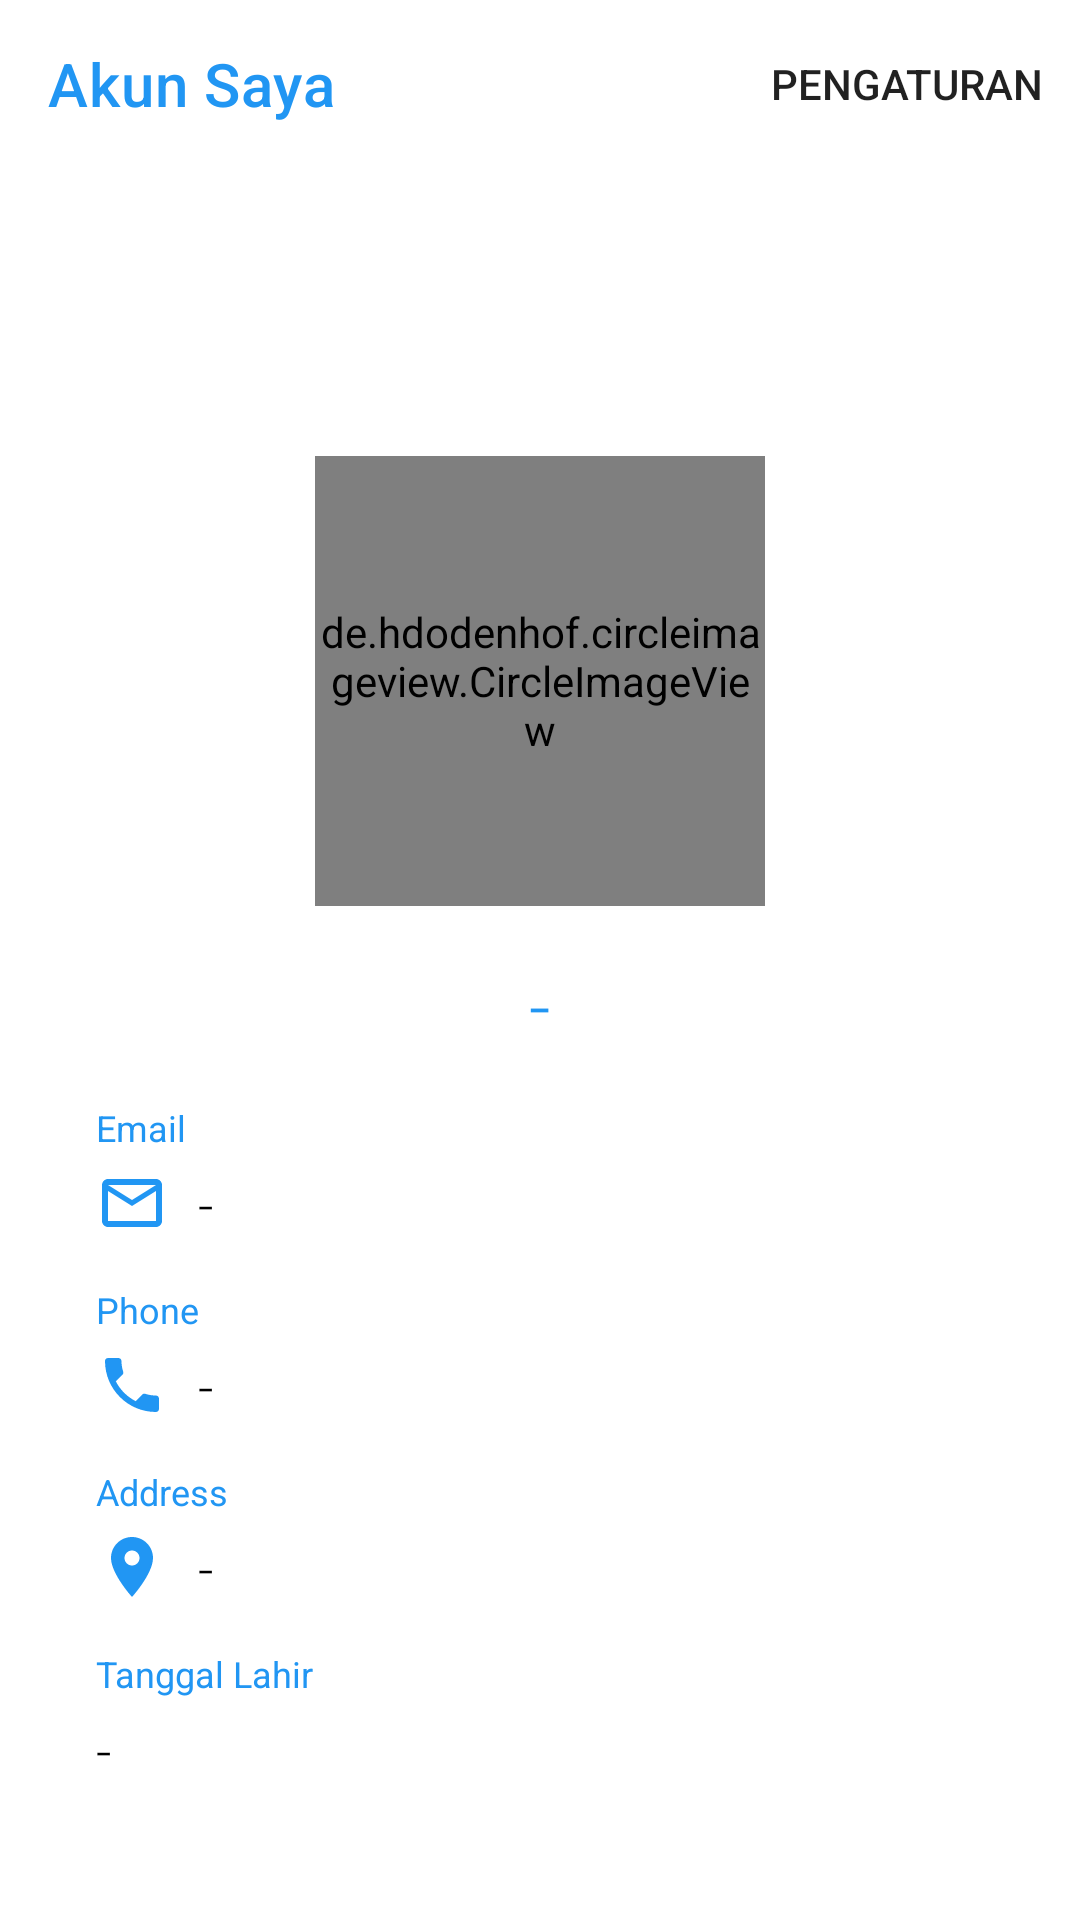

This screen was rendered from an Android layout file. Write that file and the resources it references.
<!-- AndroidManifest.xml: application theme AppTheme.Launcher -->
<!-- res/layout/fragment_profile.xml -->
<?xml version="1.0" encoding="utf-8"?>
<FrameLayout xmlns:android="http://schemas.android.com/apk/res/android"
    xmlns:app="http://schemas.android.com/apk/res-auto"
    xmlns:tools="http://schemas.android.com/tools"
    android:layout_width="match_parent"
    android:layout_height="match_parent"
    android:background="@android:color/transparent"
    tools:context=".profile.ProfileFragment">

    <ScrollView
        android:layout_width="match_parent"
        android:layout_height="match_parent">

        <LinearLayout
            android:layout_width="match_parent"
            android:layout_height="match_parent"
            android:layout_marginBottom="40dp"
            android:orientation="vertical">
            <RelativeLayout
                android:id="@+id/rellay1"
                android:layout_width="match_parent"
                android:layout_height="wrap_content"
                android:background="#ffffff"
                android:paddingBottom="20dp">

                <com.google.android.material.appbar.AppBarLayout
                    android:id="@+id/appBarLayout"
                    android:layout_width="match_parent"
                    android:layout_height="wrap_content"
                    app:layout_constraintTop_toTopOf="parent">

                    <com.google.android.material.appbar.MaterialToolbar
                        android:id="@+id/profileTopAppBar"
                        android:layout_width="match_parent"
                        android:layout_height="?attr/actionBarSize"
                        android:background="@color/primaryWhite"
                        app:title="Akun Saya"
                        app:menu="@menu/top_bar_profile"
                        app:titleTextColor="@color/colorPrimary" />

                </com.google.android.material.appbar.AppBarLayout>

            </RelativeLayout>

            <androidx.constraintlayout.widget.ConstraintLayout
                android:layout_width="match_parent"
                android:layout_height="wrap_content"
                android:layout_marginTop="76dp"
                android:orientation="vertical">

                <de.hdodenhof.circleimageview.CircleImageView
                    android:id="@+id/profile_image"
                    android:layout_width="150dp"
                    android:layout_height="150dp"
                    android:src="@drawable/no_avatar"
                    app:civ_border_color="#BBDEFB"
                    app:civ_border_width="2dp"
                    app:layout_constraintEnd_toEndOf="parent"
                    app:layout_constraintStart_toStartOf="parent"
                    app:layout_constraintTop_toTopOf="parent" />

                <TextView
                    android:id="@+id/nameUser"
                    android:layout_width="wrap_content"
                    android:layout_height="wrap_content"
                    android:layout_centerHorizontal="true"
                    android:layout_marginTop="16dp"
                    android:fontFamily="sans-serif-light"
                    android:text="-"
                    android:textColor="@color/colorPrimary"
                    android:textSize="25sp"
                    app:layout_constraintEnd_toEndOf="parent"
                    app:layout_constraintStart_toStartOf="parent"
                    app:layout_constraintTop_toBottomOf="@+id/profile_image" />

                <LinearLayout
                    android:layout_width="match_parent"
                    android:layout_height="wrap_content"
                    android:layout_centerInParent="true"
                    android:layout_marginHorizontal="32dp"
                    android:layout_marginTop="16dp"
                    android:orientation="vertical"
                    app:layout_constraintTop_toBottomOf="@+id/nameUser"
                    tools:layout_editor_absoluteX="32dp">

                    <LinearLayout
                        android:layout_width="match_parent"
                        android:layout_height="wrap_content"
                        android:orientation="vertical">

                        <TextView
                            android:layout_width="wrap_content"
                            android:layout_height="wrap_content"
                            android:layout_marginBottom="5dp"
                            android:text="@string/email"
                            android:textColor="@color/colorPrimary"
                            android:textSize="12sp" />

                        <TextView
                            android:id="@+id/emailUser"
                            android:layout_width="wrap_content"
                            android:layout_height="wrap_content"
                            android:drawableStart="@drawable/ic_mail"
                            android:drawablePadding="10dp"
                            android:drawableTint="@color/colorPrimary"
                            android:fontFamily="sans-serif-light"
                            android:text="-"
                            android:textColor="#000000"
                            android:textSize="18sp" />

                    </LinearLayout>

                    <LinearLayout
                        android:layout_width="match_parent"
                        android:layout_height="wrap_content"
                        android:layout_marginTop="15dp"
                        android:orientation="vertical">

                        <TextView
                            android:layout_width="wrap_content"
                            android:layout_height="wrap_content"
                            android:layout_marginBottom="5dp"
                            android:text="@string/phone"
                            android:textColor="@color/colorPrimary"
                            android:textSize="12sp" />

                        <TextView
                            android:id="@+id/phoneUser"
                            android:layout_width="wrap_content"
                            android:layout_height="wrap_content"
                            android:drawableStart="@drawable/ic_phone"
                            android:drawablePadding="10dp"
                            android:drawableTint="@color/colorPrimary"
                            android:fontFamily="sans-serif-light"
                            android:text="-"
                            android:textColor="#000000"
                            android:textSize="18sp" />

                    </LinearLayout>

                    <LinearLayout
                        android:layout_width="match_parent"
                        android:layout_height="wrap_content"
                        android:layout_marginTop="15dp"
                        android:orientation="vertical">

                        <TextView
                            android:layout_width="wrap_content"
                            android:layout_height="wrap_content"
                            android:layout_marginBottom="5dp"
                            android:text="@string/address"
                            android:textColor="@color/colorPrimary"
                            android:textSize="12sp" />

                        <TextView
                            android:id="@+id/placeUser"
                            android:layout_width="wrap_content"
                            android:layout_height="wrap_content"
                            android:drawableStart="@drawable/ic_place"
                            android:drawablePadding="10dp"
                            android:drawableTint="@color/colorPrimary"
                            android:fontFamily="sans-serif-light"
                            android:text="-"
                            android:textColor="#000000"
                            android:textSize="18sp" />


                    </LinearLayout>

                    <LinearLayout
                        android:layout_width="match_parent"
                        android:layout_height="wrap_content"
                        android:layout_marginTop="15dp"
                        android:orientation="vertical">

                        <TextView
                            android:layout_width="wrap_content"
                            android:layout_height="wrap_content"
                            android:layout_marginBottom="5dp"
                            android:text="Tanggal Lahir"
                            android:textColor="@color/colorPrimary"
                            android:textSize="12sp" />

                        <TextView
                            android:id="@+id/dobUser"
                            android:layout_width="wrap_content"
                            android:layout_height="wrap_content"
                            android:drawableStart="@drawable/ic_baseline_date_range_24"
                            android:drawablePadding="10dp"
                            android:drawableTint="@color/colorPrimary"
                            android:fontFamily="sans-serif-light"
                            android:text="-"
                            android:textColor="#000000"
                            android:textSize="18sp" />

                    </LinearLayout>


                </LinearLayout>

            </androidx.constraintlayout.widget.ConstraintLayout>
        </LinearLayout>

    </ScrollView>
</FrameLayout>
<!-- resources referenced by this layout -->
<resources>
  <color name="colorPrimary">#2196F3</color>
  <color name="primaryWhite">#FFFFFF</color>
  <!-- drawable ic_mail (drawable) -->
  <vector android:height="24dp"
      android:tint="#E10000"
      android:viewportHeight="24"
      android:viewportWidth="24"
      android:width="24dp"
      xmlns:android="http://schemas.android.com/apk/res/android">
      <path
          android:fillColor="@android:color/white"
          android:pathData="M20,4L4,4c-1.1,0 -1.99,0.9 -1.99,2L2,18c0,1.1 0.9,2 2,2h16c1.1,0 2,-0.9 2,-2L22,6c0,-1.1 -0.9,-2 -2,-2zM20,18L4,18L4,8l8,5 8,-5v10zM12,11L4,6h16l-8,5z" />
  </vector>
  <!-- drawable ic_phone (drawable) -->
  <vector android:height="24dp"
      android:tint="#E10000"
      android:viewportHeight="24"
      android:viewportWidth="24"
      android:width="24dp"
      xmlns:android="http://schemas.android.com/apk/res/android">
      <path
          android:fillColor="@android:color/white"
          android:pathData="M6.62,10.79c1.44,2.83 3.76,5.14 6.59,6.59l2.2,-2.2c0.27,-0.27 0.67,-0.36 1.02,-0.24 1.12,0.37 2.33,0.57 3.57,0.57 0.55,0 1,0.45 1,1V20c0,0.55 -0.45,1 -1,1 -9.39,0 -17,-7.61 -17,-17 0,-0.55 0.45,-1 1,-1h3.5c0.55,0 1,0.45 1,1 0,1.25 0.2,2.45 0.57,3.57 0.11,0.35 0.03,0.74 -0.25,1.02l-2.2,2.2z" />
  </vector>
  <!-- drawable ic_place (drawable) -->
  <vector android:height="24dp"
      android:tint="#E10000"
      android:viewportHeight="24"
      android:viewportWidth="24"
      android:width="24dp"
      xmlns:android="http://schemas.android.com/apk/res/android">
      <path
          android:fillColor="@android:color/white"
          android:pathData="M12,2C8.13,2 5,5.13 5,9c0,5.25 7,13 7,13s7,-7.75 7,-13c0,-3.87 -3.13,-7 -7,-7zM12,11.5c-1.38,0 -2.5,-1.12 -2.5,-2.5s1.12,-2.5 2.5,-2.5 2.5,1.12 2.5,2.5 -1.12,2.5 -2.5,2.5z" />
  </vector>
  <string name="address">Address</string>
  <string name="email">Email</string>
  <string name="phone">Phone</string>
  <style name="AppTheme.Launcher">
          <item name="android:windowBackground">@drawable/splash_screen</item>
      </style>
  <!-- drawable splash_screen (drawable) -->
  <?xml version="1.0" encoding="utf-8"?>
  <layer-list xmlns:android="http://schemas.android.com/apk/res/android"
      android:opacity="opaque">
      <item android:drawable="@android:color/white" />
      <item
          android:gravity="center"
          android:width="200dp"
          android:height="200dp">
          <bitmap android:src="@drawable/splash_logo" />
      </item>
  </layer-list>
</resources>
